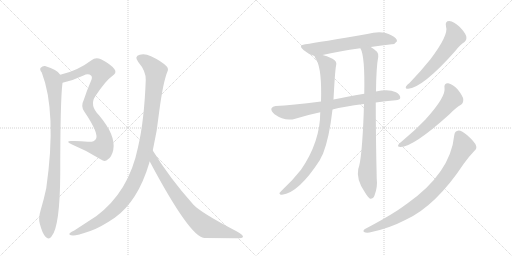
t = 0.00 s
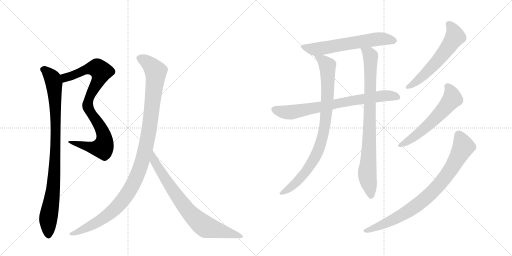
t = 1.99 s
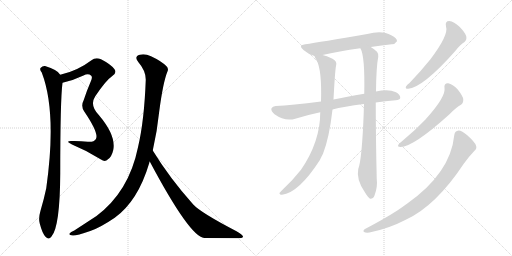
t = 3.99 s
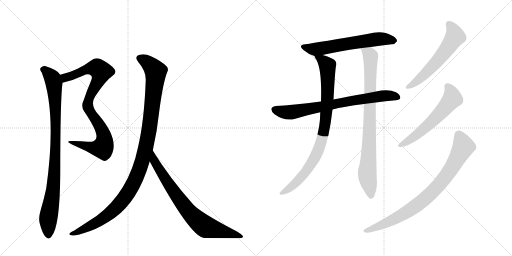
t = 5.98 s
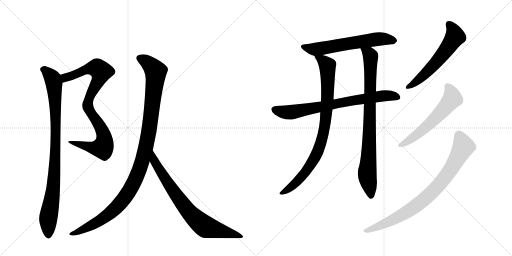
t = 7.98 s
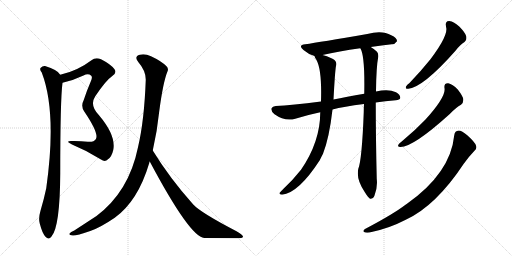
t = 9.97 s

The animated SVG that drew these frames (rendered in a browser with its animation timeline set to each time). Animation: 11 CSS @keyframes rules; one cycle of 9.97 s.

<svg version="1.1" viewBox="0 0 2048 1024" xmlns="http://www.w3.org/2000/svg">
  <g stroke="lightgray" stroke-dasharray="1,1" stroke-width="1" transform="scale(4, 4)">
    <line x1="0" y1="0" x2="256" y2="256"></line>
    <line x1="256" y1="0" x2="0" y2="256"></line>
    <line x1="128" y1="0" x2="128" y2="256"></line>
    <line x1="0" y1="128" x2="256" y2="128"></line>
    <line x1="256" y1="0" x2="512" y2="256"></line>
    <line x1="512" y1="0" x2="256" y2="256"></line>
    <line x1="384" y1="0" x2="384" y2="256"></line>
    <line x1="256" y1="128" x2="512" y2="128"></line>
  </g>
<g transform="scale(1, -1) translate(0, -850)">
   <style type="text/css">
    @keyframes keyframes0 {
      from {
       stroke: black;
       stroke-dashoffset: 882;
       stroke-width: 128;
       }
       74% {
       animation-timing-function: step-end;
       stroke: black;
       stroke-dashoffset: 0;
       stroke-width: 128;
       }
       to {
       stroke: black;
       stroke-width: 1024;
       }
       }
       #make-me-a-hanzi-animation-0 {
         animation: keyframes0 0.967773s both;
         animation-delay: 0.000000s;
         animation-timing-function: linear;
       }
    @keyframes keyframes1 {
      from {
       stroke: black;
       stroke-dashoffset: 939;
       stroke-width: 128;
       }
       75% {
       animation-timing-function: step-end;
       stroke: black;
       stroke-dashoffset: 0;
       stroke-width: 128;
       }
       to {
       stroke: black;
       stroke-width: 1024;
       }
       }
       #make-me-a-hanzi-animation-1 {
         animation: keyframes1 1.014160s both;
         animation-delay: 0.967773s;
         animation-timing-function: linear;
       }
    @keyframes keyframes2 {
      from {
       stroke: black;
       stroke-dashoffset: 1125;
       stroke-width: 128;
       }
       79% {
       animation-timing-function: step-end;
       stroke: black;
       stroke-dashoffset: 0;
       stroke-width: 128;
       }
       to {
       stroke: black;
       stroke-width: 1024;
       }
       }
       #make-me-a-hanzi-animation-2 {
         animation: keyframes2 1.165527s both;
         animation-delay: 1.981934s;
         animation-timing-function: linear;
       }
    @keyframes keyframes3 {
      from {
       stroke: black;
       stroke-dashoffset: 776;
       stroke-width: 128;
       }
       72% {
       animation-timing-function: step-end;
       stroke: black;
       stroke-dashoffset: 0;
       stroke-width: 128;
       }
       to {
       stroke: black;
       stroke-width: 1024;
       }
       }
       #make-me-a-hanzi-animation-3 {
         animation: keyframes3 0.881510s both;
         animation-delay: 3.147461s;
         animation-timing-function: linear;
       }
    @keyframes keyframes4 {
      from {
       stroke: black;
       stroke-dashoffset: 621;
       stroke-width: 128;
       }
       67% {
       animation-timing-function: step-end;
       stroke: black;
       stroke-dashoffset: 0;
       stroke-width: 128;
       }
       to {
       stroke: black;
       stroke-width: 1024;
       }
       }
       #make-me-a-hanzi-animation-4 {
         animation: keyframes4 0.755371s both;
         animation-delay: 4.028971s;
         animation-timing-function: linear;
       }
    @keyframes keyframes5 {
      from {
       stroke: black;
       stroke-dashoffset: 758;
       stroke-width: 128;
       }
       71% {
       animation-timing-function: step-end;
       stroke: black;
       stroke-dashoffset: 0;
       stroke-width: 128;
       }
       to {
       stroke: black;
       stroke-width: 1024;
       }
       }
       #make-me-a-hanzi-animation-5 {
         animation: keyframes5 0.866862s both;
         animation-delay: 4.784342s;
         animation-timing-function: linear;
       }
    @keyframes keyframes6 {
      from {
       stroke: black;
       stroke-dashoffset: 889;
       stroke-width: 128;
       }
       74% {
       animation-timing-function: step-end;
       stroke: black;
       stroke-dashoffset: 0;
       stroke-width: 128;
       }
       to {
       stroke: black;
       stroke-width: 1024;
       }
       }
       #make-me-a-hanzi-animation-6 {
         animation: keyframes6 0.973470s both;
         animation-delay: 5.651204s;
         animation-timing-function: linear;
       }
    @keyframes keyframes7 {
      from {
       stroke: black;
       stroke-dashoffset: 864;
       stroke-width: 128;
       }
       74% {
       animation-timing-function: step-end;
       stroke: black;
       stroke-dashoffset: 0;
       stroke-width: 128;
       }
       to {
       stroke: black;
       stroke-width: 1024;
       }
       }
       #make-me-a-hanzi-animation-7 {
         animation: keyframes7 0.953125s both;
         animation-delay: 6.624674s;
         animation-timing-function: linear;
       }
    @keyframes keyframes8 {
      from {
       stroke: black;
       stroke-dashoffset: 587;
       stroke-width: 128;
       }
       66% {
       animation-timing-function: step-end;
       stroke: black;
       stroke-dashoffset: 0;
       stroke-width: 128;
       }
       to {
       stroke: black;
       stroke-width: 1024;
       }
       }
       #make-me-a-hanzi-animation-8 {
         animation: keyframes8 0.727702s both;
         animation-delay: 7.577799s;
         animation-timing-function: linear;
       }
    @keyframes keyframes9 {
      from {
       stroke: black;
       stroke-dashoffset: 590;
       stroke-width: 128;
       }
       66% {
       animation-timing-function: step-end;
       stroke: black;
       stroke-dashoffset: 0;
       stroke-width: 128;
       }
       to {
       stroke: black;
       stroke-width: 1024;
       }
       }
       #make-me-a-hanzi-animation-9 {
         animation: keyframes9 0.730143s both;
         animation-delay: 8.305501s;
         animation-timing-function: linear;
       }
    @keyframes keyframes10 {
      from {
       stroke: black;
       stroke-dashoffset: 839;
       stroke-width: 128;
       }
       73% {
       animation-timing-function: step-end;
       stroke: black;
       stroke-dashoffset: 0;
       stroke-width: 128;
       }
       to {
       stroke: black;
       stroke-width: 1024;
       }
       }
       #make-me-a-hanzi-animation-10 {
         animation: keyframes10 0.932780s both;
         animation-delay: 9.035645s;
         animation-timing-function: linear;
       }
</style>
<path d="M 250 519 Q 292 528 334 548 Q 353 558 365 547 Q 371 541 363 524 Q 347 487 335 450 Q 322 425 337 404 Q 398 314 383 293 Q 376 281 351 283 Q 318 287 284 286 Q 259 285 288 272 Q 349 247 404 212 Q 420 200 432 213 Q 447 223 453 250 Q 465 307 396 389 Q 357 428 381 465 Q 424 529 448 545 Q 469 558 458 573 Q 445 592 404 613 Q 382 622 366 609 Q 311 567 241 551 C 212 543 221 512 250 519 Z" fill="lightgray"></path> 
<path d="M 241 551 Q 232 570 180 586 Q 170 587 162 578 Q 158 571 167 560 Q 228 401 185 97 Q 176 54 162 7 Q 153 -23 159 -44 Q 169 -83 182 -97 Q 195 -112 206 -96 Q 240 -57 241 158 Q 241 450 250 519 C 252 540 252 540 241 551 Z" fill="lightgray"></path> 
<path d="M 611 248 Q 629 327 637 405 Q 652 519 669 562 Q 676 575 666 585 Q 645 606 604 625 Q 579 637 559 631 Q 535 624 553 602 Q 584 566 583 530 Q 577 367 552 261 Q 516 84 386 -14 L 297 -72 Q 282 -79 279 -83 Q 272 -90 292 -92 Q 305 -93 361 -74 Q 400 -61 459 -21 Q 552 46 597 198 Q 597 202 599 204 L 611 248 Z" fill="lightgray"></path> 
<path d="M 599 204 Q 759 -97 817 -102 Q 886 -102 946 -103 Q 971 -103 972 -97 Q 973 -90 946 -75 Q 802 0 773 32 Q 679 137 611 248 C 595 273 585 230 599 204 Z" fill="lightgray"></path> 
<path d="M 1483 662 Q 1528 669 1567 673 Q 1579 672 1588 685 Q 1589 698 1565 709 Q 1528 731 1469 714 Q 1279 681 1221 673 Q 1190 669 1214 650 Q 1236 631 1258 626 L 1290 630 Q 1354 645 1441 657 L 1483 662 Z" fill="lightgray"></path> 
<path d="M 1503 440 Q 1540 446 1583 449 Q 1599 450 1601 458 Q 1602 471 1584 481 Q 1554 496 1504 484 L 1457 475 Q 1384 462 1334 452 L 1284 444 Q 1166 429 1103 426 Q 1090 425 1086 417 Q 1082 407 1098 393 Q 1140 363 1181 375 Q 1233 391 1281 401 L 1330 412 Q 1373 424 1456 434 L 1503 440 Z" fill="lightgray"></path> 
<path d="M 1258 626 Q 1258 622 1266 610 Q 1288 570 1284 444 L 1281 401 Q 1281 283 1204 171 Q 1170 128 1135 96 Q 1122 83 1118 78 Q 1117 71 1128 71 Q 1194 78 1279 209 Q 1285 222 1292 235 Q 1317 298 1330 412 L 1334 452 Q 1340 566 1344 586 Q 1350 605 1330 615 Q 1305 627 1290 630 C 1261 639 1250 642 1258 626 Z" fill="lightgray"></path> 
<path d="M 1456 434 Q 1455 419 1455 402 Q 1448 212 1433 174 Q 1424 132 1460 80 Q 1472 61 1480 55 Q 1493 54 1498 68 Q 1511 102 1507 134 Q 1503 300 1503 440 L 1504 484 Q 1505 583 1513 623 Q 1514 636 1508 643 Q 1495 655 1483 662 C 1458 679 1430 685 1441 657 L 1442 656 Q 1460 626 1457 475 L 1456 434 Z" fill="lightgray"></path> 
<path d="M 1784 744 Q 1796 711 1721 612 Q 1685 567 1638 518 Q 1628 511 1624 504 Q 1620 494 1633 495 Q 1693 501 1822 647 Q 1841 672 1858 682 Q 1868 691 1865 705 Q 1862 718 1838 743 Q 1816 764 1797 766 Q 1779 766 1784 744 Z" fill="lightgray"></path> 
<path d="M 1778 498 Q 1785 464 1701 371 Q 1661 329 1608 285 Q 1598 278 1594 272 Q 1588 262 1602 262 Q 1653 262 1798 393 Q 1825 421 1844 431 Q 1854 438 1853 453 Q 1852 465 1831 492 Q 1810 514 1793 517 Q 1775 518 1778 498 Z" fill="lightgray"></path> 
<path d="M 1817 309 Q 1802 158 1628 35 Q 1625 34 1622 31 Q 1574 -6 1460 -66 Q 1450 -73 1456 -78 Q 1463 -82 1478 -80 Q 1554 -65 1623 -29 Q 1743 26 1855 195 Q 1874 222 1897 246 Q 1909 255 1904 268 Q 1900 281 1869 309 Q 1847 328 1835 328 Q 1819 327 1817 309 Z" fill="lightgray"></path> 
      <clipPath id="make-me-a-hanzi-clip-0">
      <path d="M 250 519 Q 292 528 334 548 Q 353 558 365 547 Q 371 541 363 524 Q 347 487 335 450 Q 322 425 337 404 Q 398 314 383 293 Q 376 281 351 283 Q 318 287 284 286 Q 259 285 288 272 Q 349 247 404 212 Q 420 200 432 213 Q 447 223 453 250 Q 465 307 396 389 Q 357 428 381 465 Q 424 529 448 545 Q 469 558 458 573 Q 445 592 404 613 Q 382 622 366 609 Q 311 567 241 551 C 212 543 221 512 250 519 Z" fill="lightgray"></path>
      </clipPath>
      <path clip-path="url(#make-me-a-hanzi-clip-0)" d="M 250 548 L 261 539 L 344 572 L 379 578 L 389 578 L 404 564 L 397 535 L 354 452 L 351 427 L 412 319 L 418 296 L 415 268 L 410 259 L 388 257 L 291 280 " fill="none" id="make-me-a-hanzi-animation-0" stroke-dasharray="754 1508" stroke-linecap="round"></path>

      <clipPath id="make-me-a-hanzi-clip-1">
      <path d="M 241 551 Q 232 570 180 586 Q 170 587 162 578 Q 158 571 167 560 Q 228 401 185 97 Q 176 54 162 7 Q 153 -23 159 -44 Q 169 -83 182 -97 Q 195 -112 206 -96 Q 240 -57 241 158 Q 241 450 250 519 C 252 540 252 540 241 551 Z" fill="lightgray"></path>
      </clipPath>
      <path clip-path="url(#make-me-a-hanzi-clip-1)" d="M 173 573 L 184 568 L 211 536 L 222 410 L 219 170 L 214 100 L 193 -26 L 194 -91 " fill="none" id="make-me-a-hanzi-animation-1" stroke-dasharray="811 1622" stroke-linecap="round"></path>

      <clipPath id="make-me-a-hanzi-clip-2">
      <path d="M 611 248 Q 629 327 637 405 Q 652 519 669 562 Q 676 575 666 585 Q 645 606 604 625 Q 579 637 559 631 Q 535 624 553 602 Q 584 566 583 530 Q 577 367 552 261 Q 516 84 386 -14 L 297 -72 Q 282 -79 279 -83 Q 272 -90 292 -92 Q 305 -93 361 -74 Q 400 -61 459 -21 Q 552 46 597 198 Q 597 202 599 204 L 611 248 Z" fill="lightgray"></path>
      </clipPath>
      <path clip-path="url(#make-me-a-hanzi-clip-2)" d="M 560 616 L 598 593 L 618 571 L 623 550 L 596 324 L 577 234 L 554 163 L 507 71 L 437 -6 L 346 -63 L 286 -86 " fill="none" id="make-me-a-hanzi-animation-2" stroke-dasharray="997 1994" stroke-linecap="round"></path>

      <clipPath id="make-me-a-hanzi-clip-3">
      <path d="M 599 204 Q 759 -97 817 -102 Q 886 -102 946 -103 Q 971 -103 972 -97 Q 973 -90 946 -75 Q 802 0 773 32 Q 679 137 611 248 C 595 273 585 230 599 204 Z" fill="lightgray"></path>
      </clipPath>
      <path clip-path="url(#make-me-a-hanzi-clip-3)" d="M 612 240 L 618 199 L 700 76 L 776 -19 L 825 -58 L 966 -96 " fill="none" id="make-me-a-hanzi-animation-3" stroke-dasharray="648 1296" stroke-linecap="round"></path>

      <clipPath id="make-me-a-hanzi-clip-4">
      <path d="M 1483 662 Q 1528 669 1567 673 Q 1579 672 1588 685 Q 1589 698 1565 709 Q 1528 731 1469 714 Q 1279 681 1221 673 Q 1190 669 1214 650 Q 1236 631 1258 626 L 1290 630 Q 1354 645 1441 657 L 1483 662 Z" fill="lightgray"></path>
      </clipPath>
      <path clip-path="url(#make-me-a-hanzi-clip-4)" d="M 1216 662 L 1268 654 L 1521 695 L 1577 687 " fill="none" id="make-me-a-hanzi-animation-4" stroke-dasharray="493 986" stroke-linecap="round"></path>

      <clipPath id="make-me-a-hanzi-clip-5">
      <path d="M 1503 440 Q 1540 446 1583 449 Q 1599 450 1601 458 Q 1602 471 1584 481 Q 1554 496 1504 484 L 1457 475 Q 1384 462 1334 452 L 1284 444 Q 1166 429 1103 426 Q 1090 425 1086 417 Q 1082 407 1098 393 Q 1140 363 1181 375 Q 1233 391 1281 401 L 1330 412 Q 1373 424 1456 434 L 1503 440 Z" fill="lightgray"></path>
      </clipPath>
      <path clip-path="url(#make-me-a-hanzi-clip-5)" d="M 1097 412 L 1140 401 L 1168 401 L 1516 465 L 1553 468 L 1591 462 " fill="none" id="make-me-a-hanzi-animation-5" stroke-dasharray="630 1260" stroke-linecap="round"></path>

      <clipPath id="make-me-a-hanzi-clip-6">
      <path d="M 1258 626 Q 1258 622 1266 610 Q 1288 570 1284 444 L 1281 401 Q 1281 283 1204 171 Q 1170 128 1135 96 Q 1122 83 1118 78 Q 1117 71 1128 71 Q 1194 78 1279 209 Q 1285 222 1292 235 Q 1317 298 1330 412 L 1334 452 Q 1340 566 1344 586 Q 1350 605 1330 615 Q 1305 627 1290 630 C 1261 639 1250 642 1258 626 Z" fill="lightgray"></path>
      </clipPath>
      <path clip-path="url(#make-me-a-hanzi-clip-6)" d="M 1264 625 L 1310 588 L 1311 465 L 1292 308 L 1273 248 L 1221 159 L 1177 112 L 1125 78 " fill="none" id="make-me-a-hanzi-animation-6" stroke-dasharray="761 1522" stroke-linecap="round"></path>

      <clipPath id="make-me-a-hanzi-clip-7">
      <path d="M 1456 434 Q 1455 419 1455 402 Q 1448 212 1433 174 Q 1424 132 1460 80 Q 1472 61 1480 55 Q 1493 54 1498 68 Q 1511 102 1507 134 Q 1503 300 1503 440 L 1504 484 Q 1505 583 1513 623 Q 1514 636 1508 643 Q 1495 655 1483 662 C 1458 679 1430 685 1441 657 L 1442 656 Q 1460 626 1457 475 L 1456 434 Z" fill="lightgray"></path>
      </clipPath>
      <path clip-path="url(#make-me-a-hanzi-clip-7)" d="M 1449 656 L 1482 626 L 1477 270 L 1469 148 L 1483 64 " fill="none" id="make-me-a-hanzi-animation-7" stroke-dasharray="736 1472" stroke-linecap="round"></path>

      <clipPath id="make-me-a-hanzi-clip-8">
      <path d="M 1784 744 Q 1796 711 1721 612 Q 1685 567 1638 518 Q 1628 511 1624 504 Q 1620 494 1633 495 Q 1693 501 1822 647 Q 1841 672 1858 682 Q 1868 691 1865 705 Q 1862 718 1838 743 Q 1816 764 1797 766 Q 1779 766 1784 744 Z" fill="lightgray"></path>
      </clipPath>
      <path clip-path="url(#make-me-a-hanzi-clip-8)" d="M 1796 752 L 1807 741 L 1819 712 L 1800 672 L 1714 568 L 1665 523 L 1632 503 " fill="none" id="make-me-a-hanzi-animation-8" stroke-dasharray="459 918" stroke-linecap="round"></path>

      <clipPath id="make-me-a-hanzi-clip-9">
      <path d="M 1778 498 Q 1785 464 1701 371 Q 1661 329 1608 285 Q 1598 278 1594 272 Q 1588 262 1602 262 Q 1653 262 1798 393 Q 1825 421 1844 431 Q 1854 438 1853 453 Q 1852 465 1831 492 Q 1810 514 1793 517 Q 1775 518 1778 498 Z" fill="lightgray"></path>
      </clipPath>
      <path clip-path="url(#make-me-a-hanzi-clip-9)" d="M 1790 504 L 1806 478 L 1809 455 L 1783 422 L 1706 343 L 1655 301 L 1602 270 " fill="none" id="make-me-a-hanzi-animation-9" stroke-dasharray="462 924" stroke-linecap="round"></path>

      <clipPath id="make-me-a-hanzi-clip-10">
      <path d="M 1817 309 Q 1802 158 1628 35 Q 1625 34 1622 31 Q 1574 -6 1460 -66 Q 1450 -73 1456 -78 Q 1463 -82 1478 -80 Q 1554 -65 1623 -29 Q 1743 26 1855 195 Q 1874 222 1897 246 Q 1909 255 1904 268 Q 1900 281 1869 309 Q 1847 328 1835 328 Q 1819 327 1817 309 Z" fill="lightgray"></path>
      </clipPath>
      <path clip-path="url(#make-me-a-hanzi-clip-10)" d="M 1835 310 L 1851 276 L 1852 259 L 1794 159 L 1722 74 L 1618 -4 L 1553 -39 L 1462 -73 " fill="none" id="make-me-a-hanzi-animation-10" stroke-dasharray="711 1422" stroke-linecap="round"></path>

</g>
</svg>
